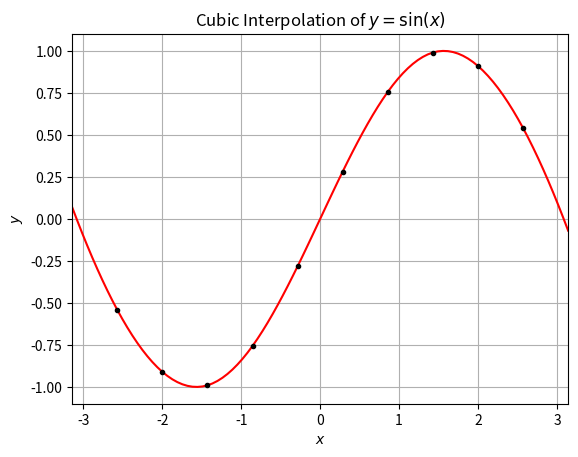

The matplotlib source for this figure:
#!/usr/bin/env python

# -*- coding: utf-8 -*-
"""
Created on Wed Jan 17 10:32:31 2024

[redacted]
"""

import numpy as np
from scipy.interpolate import CubicSpline
from matplotlib import pyplot as plt

x_max = np.pi
x_min = -np.pi

x = np.linspace(x_min, x_max, 11, endpoint=False)[1:]
y = np.sin(x)

x_spline = np.linspace(x_min, x_max, 100)
y_spline = CubicSpline(x, y)

plt.plot(x, y, ".", color="black", zorder=3)
plt.plot(x_spline, y_spline(x_spline), color="red")

plt.xlim(left=x_min, right=x_max)
plt.grid()
plt.xlabel("$x$")
plt.ylabel("$y$")
plt.title("Cubic Interpolation of $y = \sin(x)$")

plt.savefig("problem_4_output.pdf")

